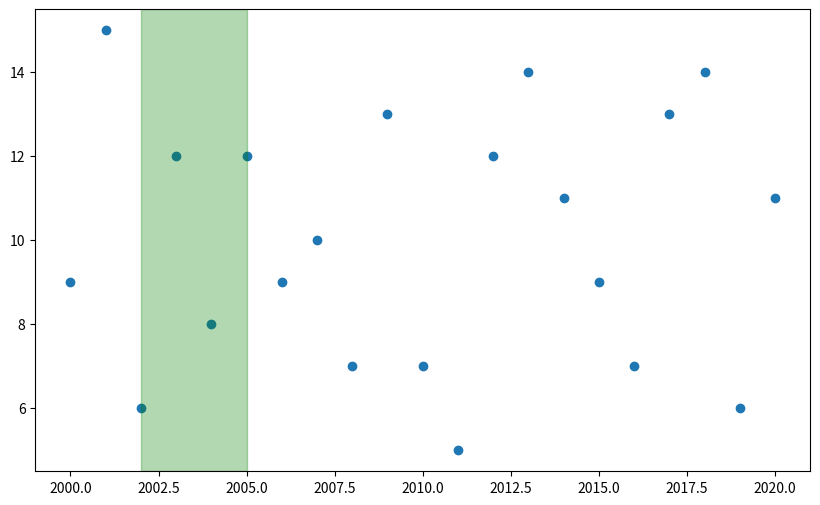

Source code (Python):
# importing libraries
import matplotlib.pyplot as plt
import random

# creating the dataset
date = [i for i in range(2000, 2021)]
value = []
for i in range(21):
	value.append(random.randint(5, 15))

# Create a figure and a set of subplots
fig, ax = plt.subplots(figsize=(10, 6))

# Creating the scatter plot
ax.scatter(date, value)

# Highlighting for a certain period of time
ax.axvspan(2002, 2005, alpha=0.3, color="green")
plt.show()
